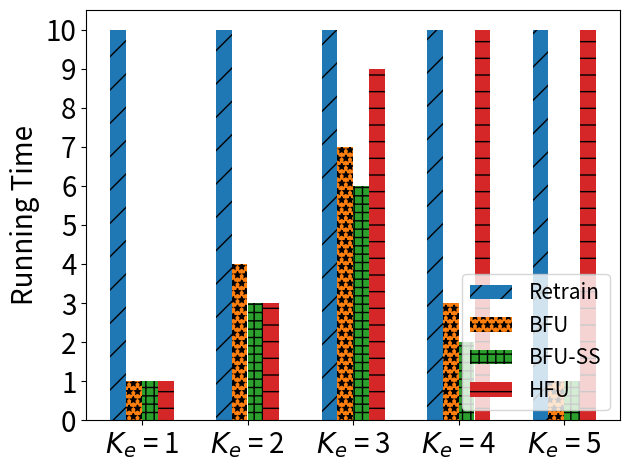

Source code (Python):
import matplotlib.pyplot as plt
import numpy as np

# [redacted]
labels = ['$K_e$ = 1', '$K_e$ = 2', '$K_e$ = 3', '$K_e$ = 4', '$K_e$ = 5']
unl_fr = [10, 10, 10, 10, 10]
unl_br = [1, 4, 7, 3, 1]
unl_self_r = [1, 3, 6, 2, 1]
unl_hess_r = [1,  3, 9, 10, 10]

x = np.arange(len(labels))  # the label locations
width = 0.6  # the width of the bars
# no_noise = np.around(no_noise,0)
# samping = np.around(samping,0)
# ldp = np.around(ldp,0)


plt.subplots()
plt.bar(x - width / 2 + width / 8, unl_fr, width=0.148, label='Retrain', hatch='/')
plt.bar(x - width / 8, unl_br, width=0.148, label='BFU', hatch='**')
plt.bar(x + width / 8, unl_self_r, width=0.148, label='BFU-SS', hatch='++')
plt.bar(x + width / 2 - width / 8, unl_hess_r, width=0.148, label='HFU', hatch='-')
# Add some text for labels, title and custom x-axis tick labels, etc.
plt.ylabel('Running Time', fontsize=20)
# ax.set_title('Performance of Different Users n')
plt.xticks(x, labels, fontsize=20)
# ax.set_xticklabels(labels,fontsize=15)

my_y_ticks = np.arange(0, 11, 1)
plt.yticks(my_y_ticks, fontsize=20)
# ax.set_yticklabels(my_y_ticks,fontsize=15)

plt.legend(loc='lower right', fontsize=15)

# ax.bar_label(rects1, padding=1)
# ax.bar_label(rects2, padding=3)
# ax.bar_label(rects3, padding=3)

plt.tight_layout()

plt.rcParams['figure.figsize'] = (2.0, 1)
plt.rcParams['image.interpolation'] = 'nearest'
plt.rcParams['figure.subplot.left'] = 0.11
plt.rcParams['figure.subplot.bottom'] = 0.08
plt.rcParams['figure.subplot.right'] = 0.977
plt.rcParams['figure.subplot.top'] = 0.969
plt.savefig('mnist_rt_ke_bar.png', dpi=400)
plt.show()
